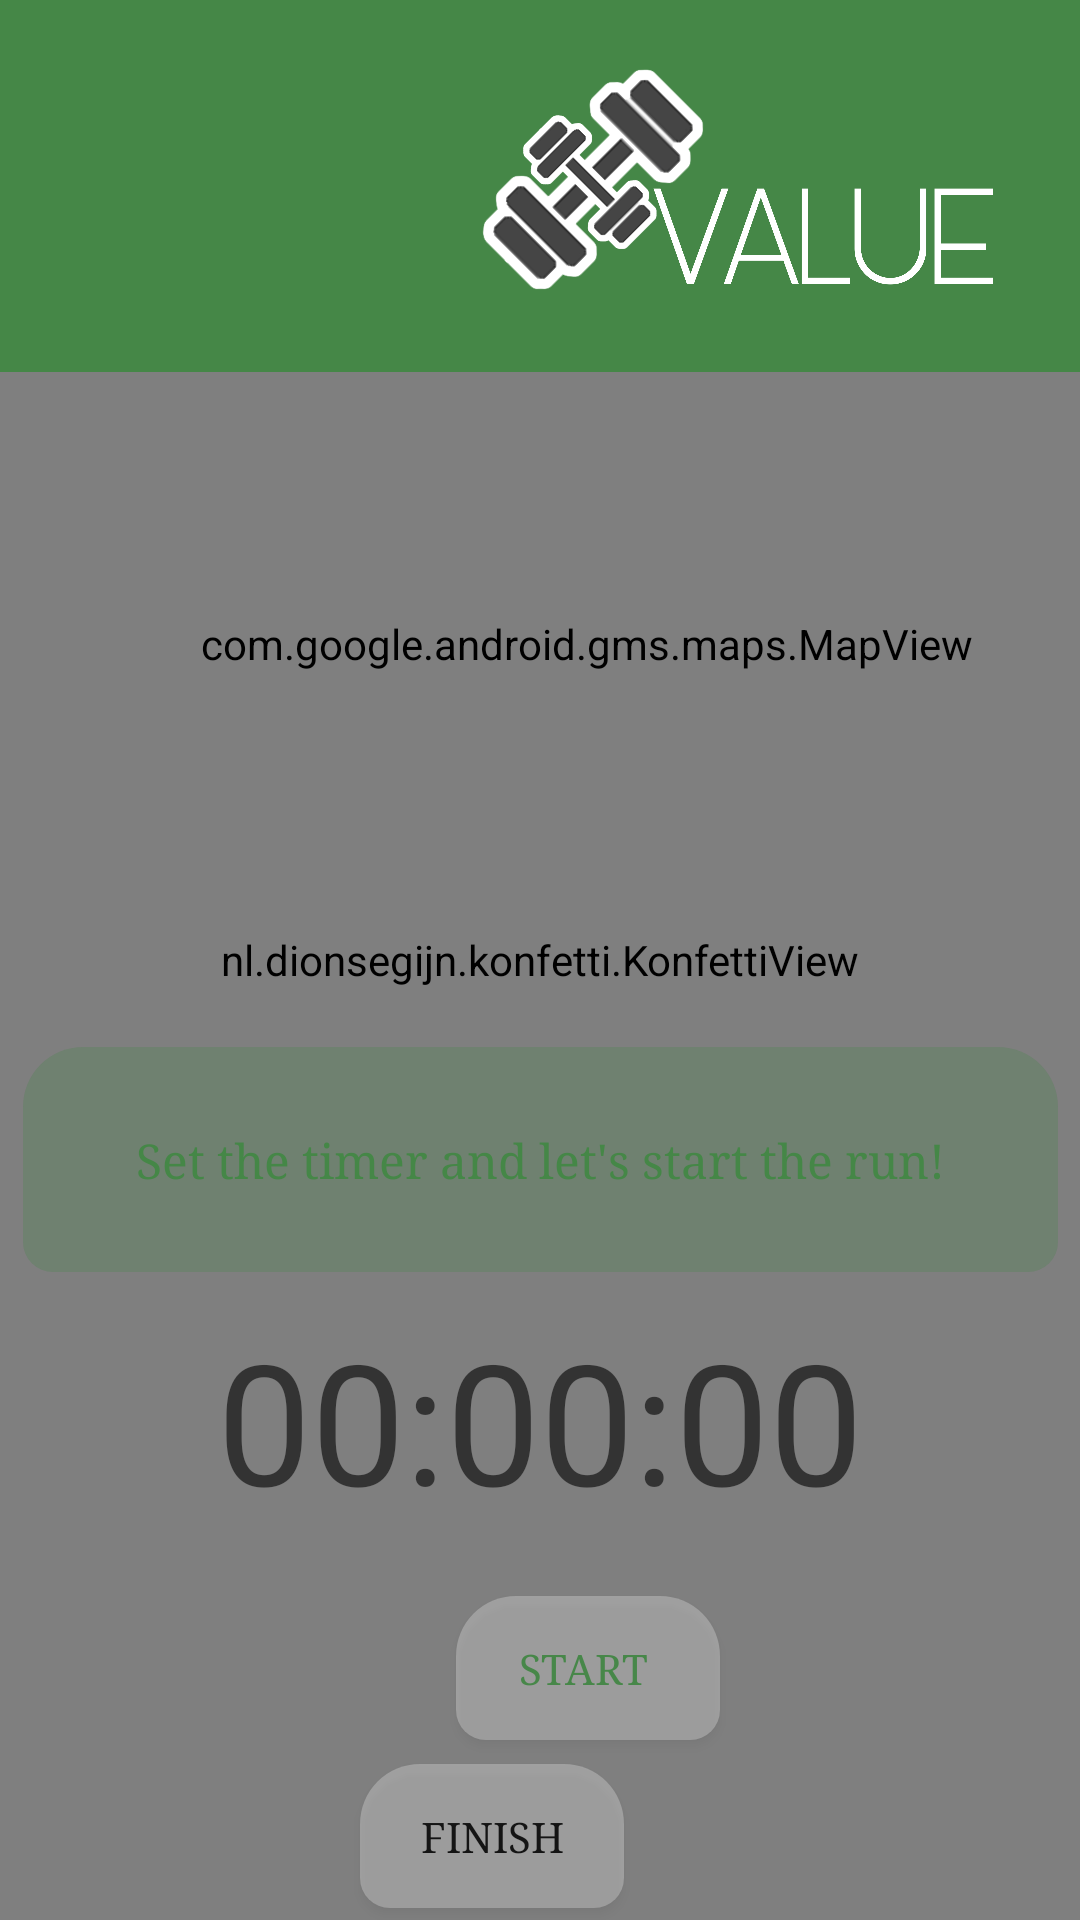

Write the Android layout XML for this screen, with the resource values it uses.
<!-- AndroidManifest.xml: application theme Theme.Value -->
<!-- res/layout/timer_fragment.xml -->
<?xml version="1.0" encoding="utf-8"?>
    <androidx.constraintlayout.widget.ConstraintLayout xmlns:android="http://schemas.android.com/apk/res/android"
        xmlns:app="http://schemas.android.com/apk/res-auto"
        xmlns:tools="http://schemas.android.com/tools"
        android:id="@+id/timerFragment3"
        android:layout_width="match_parent"
        android:layout_height="match_parent"
        tools:context=".timer.TimerFragment">

    <nl.dionsegijn.konfetti.KonfettiView
        android:id="@+id/viewKonfetti"
        android:layout_width="match_parent"
        android:layout_height="match_parent"
        app:layout_constraintBottom_toBottomOf="parent"
        app:layout_constraintEnd_toEndOf="parent"
        app:layout_constraintHorizontal_bias="0.0"
        app:layout_constraintStart_toStartOf="parent"
        app:layout_constraintTop_toTopOf="parent"
        app:layout_constraintVertical_bias="1.0" />

    <View
        android:id="@+id/view3"
        android:layout_width="393dp"
        android:layout_height="148dp"
        android:background="@color/value_green"
        app:layout_constraintBottom_toTopOf="@+id/mapView"
        app:layout_constraintEnd_toEndOf="parent"
        app:layout_constraintHorizontal_bias="1.0"
        app:layout_constraintStart_toStartOf="parent" />

    <ImageView
        android:id="@+id/imageView12"
        android:layout_width="352dp"
        android:layout_height="205dp"
        android:layout_marginStart="104dp"
        android:layout_marginBottom="124dp"

        android:src="@drawable/valueinapp"
        app:layout_constraintBottom_toBottomOf="@+id/mapView"
        app:layout_constraintStart_toStartOf="@+id/view3" />

    <TextView
        android:id="@+id/timer"
        android:layout_width="wrap_content"
        android:layout_height="wrap_content"
        android:layout_marginTop="436dp"
        android:hint="00:00:00"
        android:textAppearance="@style/TextAppearance.AppCompat.Display3"
        android:textColor="@color/value_green"
        app:layout_constraintEnd_toEndOf="parent"
        app:layout_constraintStart_toStartOf="parent"
        app:layout_constraintTop_toTopOf="parent" />

    <Button
        android:id="@+id/button"
        android:layout_width="wrap_content"
        android:layout_height="wrap_content"
        android:layout_marginStart="28dp"
        android:layout_marginTop="60dp"
        android:background="@drawable/shapes"
        android:fontFamily="serif"
        android:text="set timer"
        android:textColor="@color/value_green"
        android:textStyle="bold"
        android:visibility="gone"
        app:layout_constraintStart_toStartOf="parent"
        app:layout_constraintTop_toTopOf="@+id/time_edit_text" />

    <Button
        android:id="@+id/reset"
        android:layout_width="wrap_content"
        android:layout_height="wrap_content"
        android:layout_marginTop="80dp"
        android:background="@drawable/shapes"
        android:backgroundTint="@color/value_green"
        android:fontFamily="serif"
        android:text="Reset"
        android:textColor="@color/value_green"
        android:textStyle="bold"
        android:visibility="invisible"
        app:layout_constraintEnd_toEndOf="@+id/button"
        app:layout_constraintHorizontal_bias="0.0"
        app:layout_constraintStart_toStartOf="@+id/button"
        app:layout_constraintTop_toBottomOf="@+id/button" />

    <EditText
        android:id="@+id/time_edit_text"
        android:layout_width="wrap_content"
        android:layout_height="wrap_content"
        android:layout_marginStart="16dp"
        android:layout_marginTop="524dp"
        android:layout_marginEnd="16dp"
        android:ems="10"
        android:fontFamily="serif"
        android:hint="@string/set_timer"
        android:inputType="number"
        android:minHeight="48dp"
        android:visibility="gone"
        app:layout_constraintEnd_toEndOf="parent"
        app:layout_constraintHorizontal_bias="0.48"
        app:layout_constraintStart_toStartOf="parent"
        app:layout_constraintTop_toTopOf="@+id/viewKonfetti" />

    <TextView
        android:id="@+id/textView11"
        android:layout_width="345dp"
        android:layout_height="75dp"
        android:layout_marginBottom="12dp"
        android:background="@drawable/nav_shape"
        android:fontFamily="serif"
        android:gravity="center"
        android:text="@string/start_workout"
        android:textColor="@color/value_green"
        android:textSize="16sp"
        app:layout_constraintBottom_toTopOf="@+id/timer"
        app:layout_constraintEnd_toEndOf="parent"
        app:layout_constraintStart_toStartOf="parent" />

    <com.google.android.gms.maps.MapView
        android:id="@+id/mapView"
        android:layout_width="391dp"
        android:layout_height="181dp"
        android:layout_marginBottom="44dp"
        app:layout_constraintBottom_toTopOf="@+id/textView11"
        app:layout_constraintStart_toStartOf="parent" />

    <Button
        android:id="@+id/toggle_btn"
        android:layout_width="wrap_content"
        android:layout_height="wrap_content"
        android:layout_marginStart="152dp"
        android:layout_marginTop="532dp"
        android:background="@drawable/shapes"
        android:fontFamily="serif"
        android:text="start "
        android:textColor="#F8458747"
        android:textStyle="normal"
        app:layout_constraintStart_toEndOf="@+id/button"
        app:layout_constraintTop_toTopOf="@+id/button" />

    <Button
        android:id="@+id/finish_btn"
        android:layout_width="wrap_content"
        android:layout_height="wrap_content"
        android:layout_marginTop="8dp"
        android:layout_marginEnd="152dp"
        android:background="@drawable/shapes"
        android:fontFamily="serif"
        android:text="finish"
        app:layout_constraintEnd_toEndOf="parent"
        app:layout_constraintTop_toBottomOf="@+id/toggle_btn" />

</androidx.constraintlayout.widget.ConstraintLayout>
<!-- resources referenced by this layout -->
<resources>
  <color name="value_green">#458747</color>
  <!-- drawable nav_shape (drawable) -->
  <?xml version="1.0" encoding="utf-8"?>
  <shape
      android:shape="rectangle"
      xmlns:android="http://schemas.android.com/apk/res/android">
      <corners
          android:topRightRadius="20dip"
          android:topLeftRadius="20dip"
          android:bottomLeftRadius="10dip"
          android:bottomRightRadius="10dip"
          />
      <padding
          android:bottom="7dp"
          android:left="10dp"
          android:right="10dp"
          android:top="7dp"
          />
  
  
      <solid android:color="#45458747"
          />
  
  </shape>
  <!-- drawable shapes (drawable) -->
  <?xml version="1.0" encoding="utf-8"?>
  <shape
      android:shape="rectangle"
      xmlns:android="http://schemas.android.com/apk/res/android">
      <corners
          android:topRightRadius="20dip"
          android:topLeftRadius="20dip"
          android:bottomLeftRadius="10dip"
          android:bottomRightRadius="10dip"
          />
      <padding
          android:bottom="7dp"
          android:left="10dp"
          android:right="10dp"
          android:top="7dp"
          />
      <solid android:color="#43FFFFFF"/>
  
  </shape>
  <!-- drawable valueinapp: png bitmap (drawable, 463246 bytes) -->
  <string name="set_timer">Enter time (in minutes)</string>
  <string name="start_workout">Set the timer and let\'s start the run!</string>
  <style name="Theme.Value" parent="Theme.MaterialComponents.DayNight.NoActionBar">
          
          <item name="colorPrimary">@color/value_green</item>
          <item name="colorPrimaryVariant">@color/value_green</item>
          <item name="colorOnPrimary">@color/value_green</item>
          
          <item name="colorSecondary">@color/value_green</item>
          <item name="colorSecondaryVariant">@color/value_green</item>
          <item name="colorOnSecondary">@color/black</item>
          
          <item name="android:statusBarColor" tools:targetApi="l">?attr/colorPrimaryVariant</item>
          
  
      </style>
  <color name="black">#FF000000</color>
</resources>
